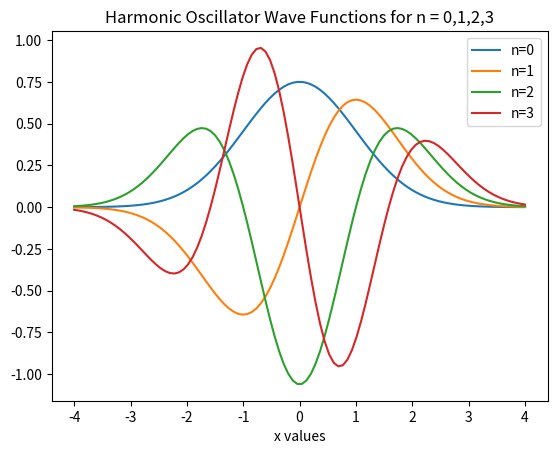

This chart was generated by the following Python code:
#by sophia lanava
import numpy as np
import matplotlib.pyplot as plt
import math as math

def hermite(n,x): #define the hermite polynomial
	if n == 0:
		return 1
	if n == 1:
		return 2*x
	else:
		return (2*x*hermite(n-1,x)) - (2*n*hermite(n-2,x))

def wavefunct(n,x): #define the wave function
	return (1/(np.sqrt(2**n*math.factorial(n)*np.sqrt(np.pi)))) * np.e**(-x**2/2) * hermite(n,x)

x_values = np.linspace(-4,4,100) #evaluate in the range x = -4 to x = 4
y_values = []

for n in range(4): 
	y_val = []
	for x in x_values:
		ans = wavefunct(n,x)
		y_val.append(ans)
	y_values.append(y_val)

plt.plot(x_values,y_values[0]) #plot
plt.plot(x_values,y_values[1])
plt.plot(x_values,y_values[2])
plt.plot(x_values,y_values[3])
plt.legend(['n=0','n=1','n=2','n=3'])
plt.xlabel('x values')
plt.title('Harmonic Oscillator Wave Functions for n = 0,1,2,3')
plt.show()